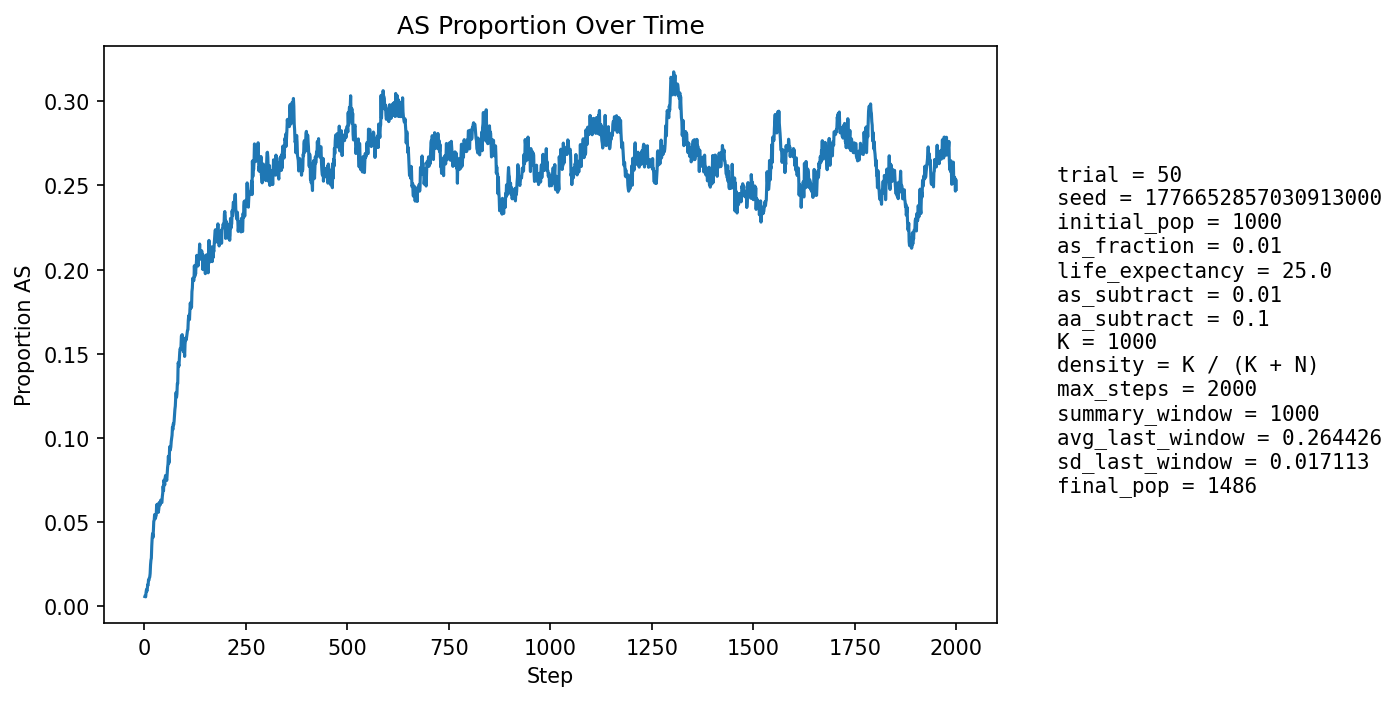

Source data for this figure (header and first rows):
step, population_size, births, newborn_AA, newborn_AS, newborn_SS, prop_newborn_AA, prop_newborn_AS, prop_newborn_SS, prop_repro_AA, prop_repro_AS, prop_AS_population
1, 1052, 255, 255, 0, 0, 1.0, 0.0, 0.0, 1.0, 0.0, 0.005703
2, 1068, 248, 248, 0, 0, 1.0, 0.0, 0.0, 1.0, 0.0, 0.005618
3, 1083, 247, 247, 0, 0, 1.0, 0.0, 0.0, 0.998, 0.001957, 0.00554
4, 1095, 243, 240, 3, 0, 0.9877, 0.01235, 0.0, 0.9881, 0.01186, 0.008219
5, 1116, 251, 248, 3, 0, 0.988, 0.01195, 0.0, 0.9886, 0.01143, 0.009857
6, 1135, 255, 254, 1, 0, 0.9961, 0.003922, 0.0, 0.9889, 0.01111, 0.008811
7, 1157, 259, 257, 2, 0, 0.9923, 0.007722, 0.0, 0.991, 0.009042, 0.01037
8, 1178, 262, 258, 4, 0, 0.9847, 0.01527, 0.0, 0.9876, 0.01239, 0.01273
9, 1197, 266, 263, 3, 0, 0.9887, 0.01128, 0.0, 0.9845, 0.01552, 0.01253
10, 1217, 269, 264, 5, 0, 0.9814, 0.01859, 0.0, 0.9848, 0.0152, 0.01561
11, 1236, 273, 270, 3, 0, 0.989, 0.01099, 0.0, 0.9851, 0.01488, 0.01537
12, 1257, 276, 273, 3, 0, 0.9891, 0.01087, 0.0, 0.9871, 0.01294, 0.01671
13, 1274, 276, 273, 3, 0, 0.9891, 0.01087, 0.0, 0.984, 0.01603, 0.01727
14, 1291, 278, 274, 4, 0, 0.9856, 0.01439, 0.0, 0.9795, 0.02054, 0.01936
15, 1306, 281, 271, 10, 0, 0.9644, 0.03559, 0.0, 0.9767, 0.02333, 0.0245
16, 1318, 282, 273, 9, 0, 0.9681, 0.03191, 0.0, 0.977, 0.02304, 0.02731
17, 1331, 284, 277, 7, 0, 0.9754, 0.02465, 0.0, 0.9772, 0.0228, 0.02855
18, 1344, 285, 271, 14, 0, 0.9509, 0.04912, 0.0, 0.9759, 0.0241, 0.03571
19, 1358, 287, 274, 13, 0, 0.9547, 0.0453, 0.0, 0.9688, 0.03125, 0.0405
20, 1369, 288, 275, 13, 0, 0.9549, 0.04514, 0.0, 0.9647, 0.03535, 0.0431
21, 1373, 289, 280, 8, 1, 0.9689, 0.02768, 0.00346, 0.9635, 0.03655, 0.04079
22, 1380, 290, 277, 13, 0, 0.9552, 0.04483, 0.0, 0.9593, 0.0407, 0.04493
23, 1386, 290, 273, 17, 0, 0.9414, 0.05862, 0.0, 0.9551, 0.04486, 0.05051
24, 1392, 291, 277, 14, 0, 0.9519, 0.04811, 0.0, 0.951, 0.04899, 0.05101
25, 1397, 292, 274, 18, 0, 0.9384, 0.06164, 0.0, 0.9513, 0.04871, 0.0544
26, 1400, 292, 278, 13, 1, 0.9521, 0.04452, 0.003425, 0.9514, 0.04864, 0.05357
27, 1402, 292, 280, 12, 0, 0.9589, 0.0411, 0.0, 0.9459, 0.05413, 0.05207
28, 1405, 293, 278, 14, 1, 0.9488, 0.04778, 0.003413, 0.9459, 0.05405, 0.05338
29, 1409, 294, 279, 15, 0, 0.949, 0.05102, 0.0, 0.9419, 0.05807, 0.05394
30, 1411, 293, 270, 23, 0, 0.9215, 0.0785, 0.0, 0.9434, 0.05658, 0.06024
31, 1413, 294, 279, 15, 0, 0.949, 0.05102, 0.0, 0.945, 0.05501, 0.05732
32, 1415, 294, 279, 15, 0, 0.949, 0.05102, 0.0, 0.9464, 0.0536, 0.05795
33, 1416, 294, 274, 20, 0, 0.932, 0.06803, 0.0, 0.945, 0.05501, 0.06073
34, 1418, 294, 284, 10, 0, 0.966, 0.03401, 0.0, 0.9409, 0.05907, 0.05571
35, 1419, 295, 279, 15, 1, 0.9458, 0.05085, 0.00339, 0.9397, 0.06031, 0.05708
36, 1423, 296, 278, 18, 0, 0.9392, 0.06081, 0.0, 0.9399, 0.06014, 0.05973
37, 1425, 296, 276, 20, 0, 0.9324, 0.06757, 0.0, 0.9372, 0.06285, 0.06175
38, 1427, 296, 279, 17, 0, 0.9426, 0.05743, 0.0, 0.94, 0.05997, 0.06097
39, 1428, 295, 280, 15, 0, 0.9492, 0.05085, 0.0, 0.94, 0.05997, 0.06022
40, 1429, 296, 275, 20, 1, 0.9291, 0.06757, 0.003378, 0.9387, 0.06128, 0.06298
41, 1429, 296, 277, 18, 1, 0.9358, 0.06081, 0.003378, 0.9374, 0.06259, 0.06298
42, 1427, 296, 279, 16, 1, 0.9426, 0.05405, 0.003378, 0.9375, 0.0625, 0.06167
43, 1429, 297, 280, 17, 0, 0.9428, 0.05724, 0.0, 0.9375, 0.0625, 0.06158
44, 1429, 296, 274, 22, 0, 0.9257, 0.07432, 0.0, 0.9361, 0.06389, 0.06508
45, 1430, 296, 274, 22, 0, 0.9257, 0.07432, 0.0, 0.936, 0.06398, 0.06713
46, 1430, 295, 270, 25, 0, 0.9153, 0.08475, 0.0, 0.9372, 0.06276, 0.07133
47, 1429, 295, 276, 18, 1, 0.9356, 0.06102, 0.00339, 0.9373, 0.06267, 0.06858
48, 1429, 296, 268, 28, 0, 0.9054, 0.09459, 0.0, 0.9345, 0.06546, 0.07488
49, 1428, 296, 275, 21, 0, 0.9291, 0.07095, 0.0, 0.9318, 0.06825, 0.07353
50, 1430, 296, 279, 17, 0, 0.9426, 0.05743, 0.0, 0.9276, 0.07242, 0.07203
51, 1428, 295, 270, 24, 1, 0.9153, 0.08136, 0.00339, 0.9276, 0.07242, 0.07633
52, 1429, 297, 273, 23, 1, 0.9192, 0.07744, 0.003367, 0.9208, 0.07917, 0.07768
53, 1428, 296, 277, 17, 2, 0.9358, 0.05743, 0.006757, 0.9194, 0.08056, 0.07563
54, 1431, 297, 278, 19, 0, 0.936, 0.06397, 0.0, 0.9194, 0.08056, 0.07547
55, 1432, 296, 277, 19, 0, 0.9358, 0.06419, 0.0, 0.9167, 0.08333, 0.07472
56, 1431, 296, 270, 26, 0, 0.9122, 0.08784, 0.0, 0.9168, 0.08322, 0.07897
57, 1432, 296, 269, 27, 0, 0.9088, 0.09122, 0.0, 0.9194, 0.08056, 0.0824
58, 1433, 296, 269, 27, 0, 0.9088, 0.09122, 0.0, 0.9209, 0.07906, 0.08444
59, 1436, 297, 266, 31, 0, 0.8956, 0.1044, 0.0, 0.9211, 0.07895, 0.08914
60, 1437, 296, 276, 20, 0, 0.9324, 0.06757, 0.0, 0.9223, 0.07767, 0.0849
... 1,940 more rows
